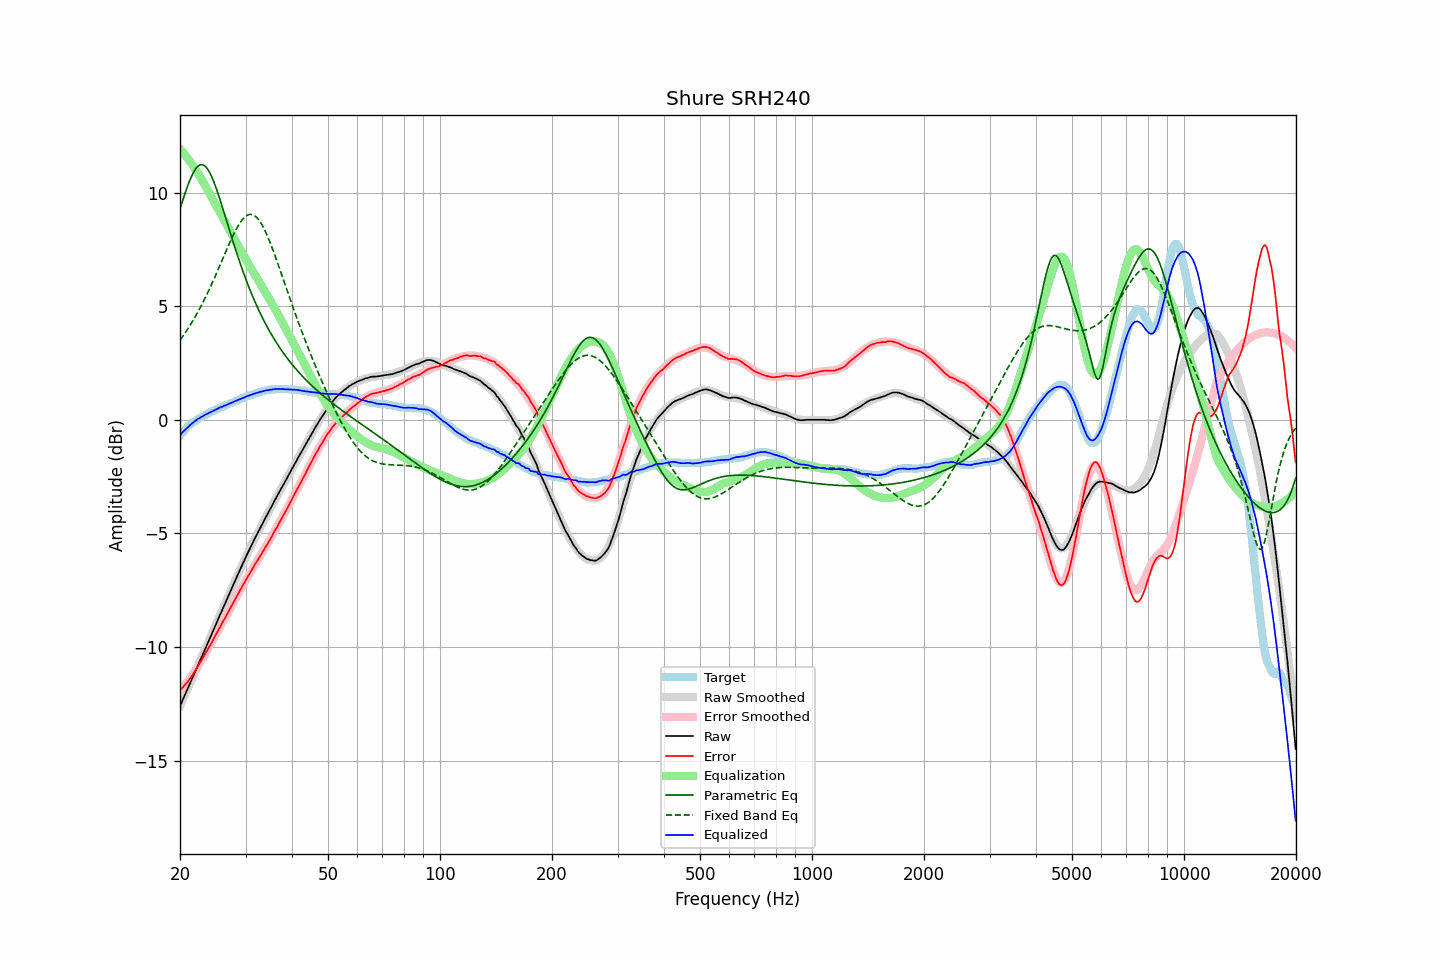

Values plotted in this chart, from the file beside it:
frequency, raw, error, smoothed, error_smoothed, equalization, parametric_eq, fixed_band_eq, equalized_raw, equalized_smoothed, target
20.00, -12.60, -11.90, -12.60, -11.92, 11.92, 9.28, 3.51, -0.68, -0.67, -0.70
20.20, -12.44, -11.83, -12.44, -11.84, 11.84, 9.50, 3.61, -0.60, -0.60, -0.61
20.40, -12.28, -11.75, -12.28, -11.76, 11.76, 9.72, 3.70, -0.52, -0.52, -0.53
20.61, -12.12, -11.66, -12.12, -11.67, 11.67, 9.93, 3.81, -0.45, -0.45, -0.46
20.81, -11.96, -11.59, -11.96, -11.58, 11.58, 10.14, 3.91, -0.38, -0.38, -0.37
21.02, -11.80, -11.51, -11.80, -11.49, 11.49, 10.33, 4.02, -0.31, -0.32, -0.29
21.23, -11.64, -11.41, -11.64, -11.39, 11.39, 10.52, 4.13, -0.25, -0.25, -0.23
21.44, -11.48, -11.31, -11.48, -11.29, 11.29, 10.68, 4.24, -0.19, -0.19, -0.17
21.66, -11.32, -11.20, -11.32, -11.19, 11.19, 10.83, 4.36, -0.13, -0.13, -0.12
21.87, -11.16, -11.09, -11.16, -11.09, 11.09, 10.96, 4.48, -0.07, -0.08, -0.07
22.09, -11.00, -10.98, -11.00, -10.98, 10.98, 11.07, 4.60, -0.02, -0.02, -0.02
22.31, -10.84, -10.87, -10.84, -10.87, 10.87, 11.15, 4.73, 0.03, 0.03, 0.03
22.54, -10.68, -10.75, -10.68, -10.75, 10.75, 11.20, 4.86, 0.07, 0.07, 0.07
22.76, -10.52, -10.63, -10.52, -10.63, 10.63, 11.23, 4.99, 0.11, 0.12, 0.11
22.99, -10.36, -10.50, -10.36, -10.51, 10.51, 11.22, 5.13, 0.15, 0.15, 0.14
23.22, -10.20, -10.38, -10.20, -10.39, 10.39, 11.19, 5.27, 0.19, 0.19, 0.18
23.45, -10.03, -10.25, -10.03, -10.26, 10.26, 11.13, 5.41, 0.23, 0.23, 0.22
23.69, -9.87, -10.13, -9.87, -10.14, 10.14, 11.05, 5.56, 0.26, 0.27, 0.26
23.92, -9.71, -10.01, -9.71, -10.01, 10.01, 10.94, 5.71, 0.30, 0.30, 0.30
24.16, -9.55, -9.90, -9.55, -9.88, 9.88, 10.80, 5.86, 0.33, 0.34, 0.35
24.40, -9.39, -9.77, -9.38, -9.76, 9.76, 10.65, 6.01, 0.37, 0.37, 0.38
24.65, -9.22, -9.62, -9.22, -9.63, 9.63, 10.48, 6.17, 0.41, 0.41, 0.40
24.89, -9.06, -9.49, -9.06, -9.50, 9.50, 10.29, 6.33, 0.44, 0.44, 0.43
25.14, -8.90, -9.37, -8.90, -9.37, 9.37, 10.09, 6.49, 0.47, 0.47, 0.47
25.39, -8.73, -9.23, -8.74, -9.24, 9.24, 9.88, 6.66, 0.51, 0.51, 0.50
25.65, -8.57, -9.11, -8.57, -9.11, 9.11, 9.66, 6.82, 0.54, 0.54, 0.54
25.91, -8.41, -8.97, -8.41, -8.98, 8.98, 9.44, 6.99, 0.57, 0.57, 0.56
26.16, -8.25, -8.84, -8.25, -8.85, 8.85, 9.21, 7.15, 0.60, 0.60, 0.59
26.43, -8.09, -8.72, -8.09, -8.72, 8.72, 8.98, 7.32, 0.62, 0.63, 0.63
26.69, -7.93, -8.59, -7.93, -8.59, 8.59, 8.75, 7.48, 0.66, 0.66, 0.66
26.96, -7.77, -8.46, -7.77, -8.46, 8.46, 8.52, 7.64, 0.68, 0.69, 0.69
27.23, -7.61, -8.33, -7.61, -8.33, 8.33, 8.29, 7.80, 0.71, 0.72, 0.72
27.50, -7.45, -8.20, -7.45, -8.20, 8.20, 8.06, 7.96, 0.75, 0.75, 0.75
27.77, -7.29, -8.06, -7.29, -8.07, 8.07, 7.83, 8.11, 0.78, 0.78, 0.77
28.05, -7.13, -7.94, -7.13, -7.94, 7.94, 7.61, 8.25, 0.81, 0.81, 0.81
28.33, -6.97, -7.80, -6.97, -7.81, 7.81, 7.39, 8.39, 0.84, 0.84, 0.83
28.62, -6.81, -7.67, -6.81, -7.68, 7.68, 7.18, 8.51, 0.87, 0.87, 0.86
28.90, -6.65, -7.55, -6.65, -7.55, 7.55, 6.97, 8.63, 0.90, 0.90, 0.90
29.19, -6.50, -7.42, -6.50, -7.42, 7.42, 6.77, 8.73, 0.93, 0.93, 0.92
29.48, -6.34, -7.31, -6.34, -7.30, 7.30, 6.57, 8.82, 0.96, 0.96, 0.97
29.78, -6.19, -7.17, -6.19, -7.17, 7.17, 6.37, 8.90, 0.98, 0.98, 0.98
30.08, -6.03, -7.04, -6.04, -7.05, 7.05, 6.18, 8.96, 1.02, 1.01, 1.01
30.38, -5.88, -6.92, -5.89, -6.93, 6.93, 5.99, 9.01, 1.05, 1.04, 1.04
30.68, -5.74, -6.81, -5.74, -6.81, 6.81, 5.81, 9.03, 1.07, 1.07, 1.07
30.99, -5.59, -6.68, -5.59, -6.69, 6.69, 5.64, 9.04, 1.09, 1.09, 1.09
31.30, -5.45, -6.56, -5.45, -6.57, 6.57, 5.46, 9.03, 1.12, 1.12, 1.11
31.61, -5.30, -6.44, -5.31, -6.45, 6.45, 5.30, 9.00, 1.15, 1.14, 1.14
31.93, -5.16, -6.32, -5.17, -6.33, 6.33, 5.14, 8.95, 1.17, 1.17, 1.16
32.24, -5.03, -6.21, -5.03, -6.21, 6.21, 4.98, 8.88, 1.19, 1.19, 1.18
32.57, -4.89, -6.10, -4.89, -6.10, 6.10, 4.82, 8.80, 1.21, 1.21, 1.21
32.89, -4.75, -5.98, -4.75, -5.98, 5.98, 4.68, 8.70, 1.23, 1.23, 1.23
33.22, -4.62, -5.87, -4.61, -5.86, 5.86, 4.53, 8.58, 1.24, 1.25, 1.25
33.55, -4.48, -5.75, -4.48, -5.75, 5.75, 4.39, 8.45, 1.27, 1.27, 1.27
33.89, -4.34, -5.62, -4.34, -5.63, 5.63, 4.25, 8.31, 1.29, 1.28, 1.28
34.23, -4.21, -5.51, -4.21, -5.51, 5.51, 4.12, 8.15, 1.29, 1.30, 1.30
34.57, -4.08, -5.39, -4.07, -5.38, 5.38, 3.99, 7.98, 1.30, 1.31, 1.31
34.92, -3.94, -5.26, -3.94, -5.26, 5.26, 3.86, 7.81, 1.32, 1.32, 1.32
35.27, -3.81, -5.15, -3.81, -5.14, 5.14, 3.74, 7.63, 1.33, 1.33, 1.34
35.62, -3.67, -5.00, -3.68, -5.01, 5.01, 3.62, 7.44, 1.34, 1.34, 1.33
35.97, -3.54, -4.88, -3.54, -4.89, 4.89, 3.51, 7.24, 1.35, 1.35, 1.34
... 635 more rows
